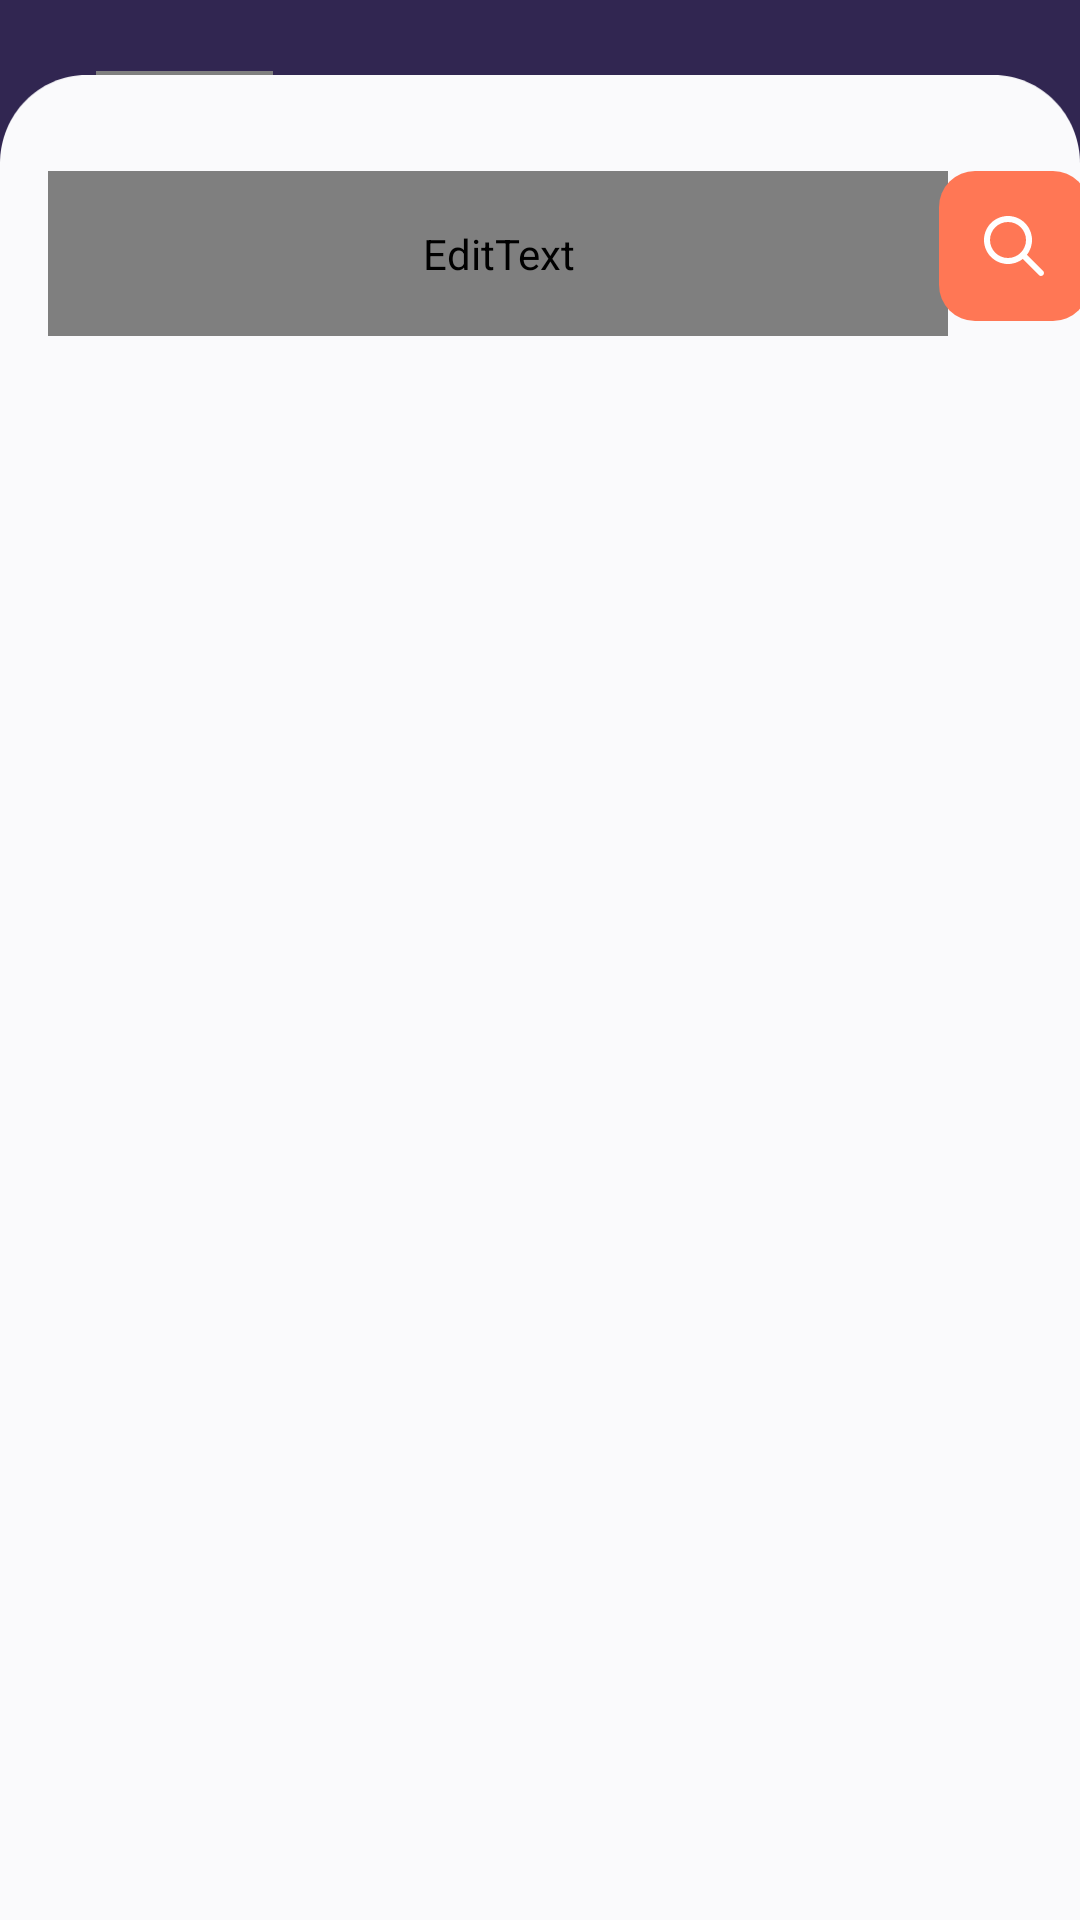

Android layout source for this screen:
<!-- AndroidManifest.xml: application theme AppTheme.noActionBar -->
<!-- res/layout/activity_main.xml -->
<?xml version="1.0" encoding="utf-8"?>
<androidx.constraintlayout.widget.ConstraintLayout xmlns:android="http://schemas.android.com/apk/res/android"
    xmlns:app="http://schemas.android.com/apk/res-auto"
    xmlns:tools="http://schemas.android.com/tools"
    android:layout_width="match_parent"
    android:layout_height="match_parent"
    tools:context=".views.MainActivity"
    android:background="@color/bg_action_bar">

    <androidx.appcompat.widget.Toolbar
        android:id="@+id/toolbarCustom"
        android:layout_width="match_parent"
        android:layout_height="100dp"
        android:background="@android:color/transparent"
        app:layout_constraintEnd_toEndOf="parent"
        app:layout_constraintStart_toStartOf="parent"
        app:layout_constraintTop_toTopOf="parent">

        <androidx.constraintlayout.widget.ConstraintLayout
            android:layout_width="match_parent"
            android:layout_height="match_parent">

            <de.hdodenhof.circleimageview.CircleImageView
                android:id="@+id/circleImageView"
                android:layout_width="59dp"
                android:layout_height="53dp"
                android:layout_marginStart="16dp"
                android:src="@drawable/profile"
                app:layout_constraintBottom_toBottomOf="parent"
                app:layout_constraintStart_toStartOf="parent"
                app:layout_constraintTop_toTopOf="parent"/>

            <TextView
                android:id="@+id/textView"
                android:layout_width="wrap_content"
                android:layout_height="wrap_content"
                android:layout_marginStart="16dp"
                android:layout_marginTop="28dp"
                android:textSize="12sp"
                android:text="@string/greeting"
                android:textColor="@color/grey"
                app:layout_constraintStart_toEndOf="@+id/circleImageView"
                app:layout_constraintTop_toTopOf="parent" />

            <TextView
                android:layout_width="wrap_content"
                android:layout_height="wrap_content"
                android:layout_marginStart="16dp"
                android:layout_marginBottom="26dp"
                android:fontFamily="@font/poppins_semibold"
                android:text="@string/profile_name"
                android:textColor="@color/white"
                android:textSize="14sp"
                app:layout_constraintBottom_toBottomOf="parent"
                app:layout_constraintStart_toEndOf="@+id/circleImageView"
                app:layout_constraintTop_toBottomOf="@+id/textView" />

            <ImageView
                android:id="@+id/imageView"
                android:layout_width="wrap_content"
                android:layout_height="wrap_content"
                android:layout_marginEnd="32dp"
                android:clickable="true"
                app:layout_constraintBottom_toBottomOf="parent"
                app:layout_constraintEnd_toEndOf="parent"
                app:layout_constraintTop_toTopOf="parent"
                app:srcCompat="@drawable/ic_notification" />

        </androidx.constraintlayout.widget.ConstraintLayout>

    </androidx.appcompat.widget.Toolbar>

    <LinearLayout
        android:layout_width="match_parent"
        android:layout_height="690dp"
        app:layout_constraintBottom_toBottomOf="parent"
        app:layout_constraintEnd_toEndOf="parent"
        app:layout_constraintStart_toStartOf="parent"
        android:background="@drawable/bg_card"
        app:layout_constraintTop_toBottomOf="@+id/toolbarCustom">

        <androidx.constraintlayout.widget.ConstraintLayout
            android:layout_width="match_parent"
            android:layout_height="match_parent">

            <EditText
                android:id="@+id/editText"
                android:layout_width="300dp"
                android:layout_height="55dp"
                android:layout_marginStart="16dp"
                android:layout_marginTop="32dp"
                android:background="@drawable/bg_search_input"
                android:contentDescription="@string/search_input"
                android:fontFamily="@font/poppins_light"
                android:hint="@string/hint_search_input"
                android:inputType="text"
                android:paddingHorizontal="12dp"
                android:textColorHint="@color/grey_500"
                app:layout_constraintStart_toStartOf="parent"
                app:layout_constraintTop_toTopOf="parent"
                tools:ignore="ContentDescription" />

            <ImageButton
                android:layout_width="wrap_content"
                android:layout_height="wrap_content"
                android:layout_marginTop="32dp"
                android:clickable="true"
                android:background="@android:color/transparent"
                android:contentDescription="@string/button_search"
                android:src="@drawable/ic_btn_search"
                app:layout_constraintEnd_toEndOf="parent"
                app:layout_constraintStart_toEndOf="@+id/editText"
                app:layout_constraintTop_toTopOf="parent" />

            <androidx.recyclerview.widget.RecyclerView
                android:id="@+id/rvListMentor"
                android:layout_width="match_parent"
                android:layout_height="300dp"
                android:layout_marginTop="32dp"
                tools:listitem="@layout/item_profile_mentor"
                app:layout_constraintEnd_toEndOf="parent"
                app:layout_constraintStart_toStartOf="parent"
                app:layout_constraintTop_toBottomOf="@+id/editText" />

        </androidx.constraintlayout.widget.ConstraintLayout>

    </LinearLayout>

</androidx.constraintlayout.widget.ConstraintLayout>
<!-- res/layout/item_profile_mentor.xml (included above) -->
<?xml version="1.0" encoding="utf-8"?>
<LinearLayout xmlns:android="http://schemas.android.com/apk/res/android"
    xmlns:app="http://schemas.android.com/apk/res-auto"
    xmlns:tools="http://schemas.android.com/tools"
    android:layout_width="180dp"
    android:layout_height="250dp"
    android:layout_margin="16dp"
    android:clickable="true"
    android:elevation="4dp"
    android:focusable="true"
    android:background="@color/grey_200"
    app:layout_constraintCircleRadius="12dp">

    <androidx.constraintlayout.widget.ConstraintLayout
        android:layout_width="match_parent"
        android:layout_height="match_parent">

        <de.hdodenhof.circleimageview.CircleImageView
            android:id="@+id/ivMentor"
            android:layout_width="80dp"
            android:layout_height="80dp"
            android:layout_marginTop="24dp"
            app:layout_constraintEnd_toEndOf="parent"
            app:layout_constraintStart_toStartOf="parent"
            app:layout_constraintTop_toTopOf="parent"
            tools:src="@mipmap/ic_launcher_round" />

        <TextView
            android:id="@+id/tvMentorName"
            android:layout_width="wrap_content"
            android:layout_height="wrap_content"
            android:layout_marginTop="10dp"
            android:textSize="18sp"
            android:fontFamily="@font/poppins_semibold"
            android:textColor="@color/black"
            android:text="@string/mentor_name"
            app:layout_constraintEnd_toEndOf="parent"
            app:layout_constraintStart_toStartOf="parent"
            app:layout_constraintTop_toBottomOf="@+id/ivMentor" />

        <TextView
            android:id="@+id/tvExperience"
            android:layout_width="wrap_content"
            android:layout_height="wrap_content"
            android:layout_marginTop="8dp"
            android:text="@string/experience"
            android:textSize="16sp"
            android:textColor="@color/grey_500"
            app:layout_constraintEnd_toEndOf="parent"
            app:layout_constraintStart_toStartOf="parent"
            app:layout_constraintTop_toBottomOf="@+id/tvMentorName" />

        <Button
            android:id="@+id/btnSeeProfile"
            android:layout_width="wrap_content"
            android:layout_height="wrap_content"
            android:layout_marginTop="4dp"
            android:background="@drawable/bg_button_see_profile"
            android:textColor="@color/white"
            android:text="@string/see_profile"
            android:textAllCaps="false"
            android:clickable="true"
            app:layout_constraintBottom_toBottomOf="parent"
            app:layout_constraintEnd_toEndOf="parent"
            app:layout_constraintStart_toStartOf="parent"
            app:layout_constraintTop_toBottomOf="@+id/tvExperience" />

    </androidx.constraintlayout.widget.ConstraintLayout>

</LinearLayout>
<!-- resources referenced by this layout -->
<resources>
  <color name="bg_action_bar">#312651</color>
  <color name="black">#FF000000</color>
  <color name="grey">#B5B5B5</color>
  <color name="grey_200">#F3F4F8</color>
  <color name="grey_500">#858496</color>
  <color name="white">#FFFFFFFF</color>
  <!-- drawable bg_button_see_profile (drawable) -->
  <vector xmlns:android="http://schemas.android.com/apk/res/android"
      android:width="140dp"
      android:height="40dp"
      android:viewportWidth="140"
      android:viewportHeight="40">
    <path
        android:pathData="M8,0L132,0A8,8 0,0 1,140 8L140,32A8,8 0,0 1,132 40L8,40A8,8 0,0 1,0 32L0,8A8,8 0,0 1,8 0z"
        android:fillColor="#FF7755"/>
  </vector>
  <!-- drawable bg_card (drawable) -->
  <vector xmlns:android="http://schemas.android.com/apk/res/android"
      android:width="375dp"
      android:height="702dp"
      android:viewportWidth="375"
      android:viewportHeight="702">
    <path
        android:pathData="M0,30C0,13.432 13.432,0 30,0H345C361.569,0 375,13.432 375,30V702H0V30Z"
        android:fillColor="#FAFAFC"/>
  </vector>
  <!-- drawable bg_search_input (drawable) -->
  <vector xmlns:android="http://schemas.android.com/apk/res/android"
      android:width="245dp"
      android:height="50dp"
      android:viewportWidth="245"
      android:viewportHeight="50">
    <path
        android:pathData="M12,0L233,0A12,12 0,0 1,245 12L245,38A12,12 0,0 1,233 50L12,50A12,12 0,0 1,0 38L0,12A12,12 0,0 1,12 0z"
        android:fillColor="#F3F4F8"/>
  </vector>
  <!-- drawable ic_btn_search (drawable) -->
  <vector xmlns:android="http://schemas.android.com/apk/res/android"
      android:width="50dp"
      android:height="50dp"
      android:viewportWidth="50"
      android:viewportHeight="50">
    <path
        android:pathData="M12,0L38,0A12,12 0,0 1,50 12L50,38A12,12 0,0 1,38 50L12,50A12,12 0,0 1,0 38L0,12A12,12 0,0 1,12 0z"
        android:fillColor="#FF7755"/>
    <path
        android:pathData="M23,17C19.6863,17 17,19.6863 17,23C17,26.3137 19.6863,29 23,29C26.3137,29 29,26.3137 29,23C29,19.6863 26.3137,17 23,17ZM15,23C15,18.5817 18.5817,15 23,15C27.4183,15 31,18.5817 31,23C31,27.4183 27.4183,31 23,31C18.5817,31 15,27.4183 15,23Z"
        android:fillColor="#ffffff"
        android:fillType="evenOdd"/>
    <path
        android:pathData="M27.2929,27.2929C27.6834,26.9024 28.3166,26.9024 28.7071,27.2929L34.7071,33.2929C35.0976,33.6834 35.0976,34.3166 34.7071,34.7071C34.3166,35.0976 33.6834,35.0976 33.2929,34.7071L27.2929,28.7071C26.9024,28.3166 26.9024,27.6834 27.2929,27.2929Z"
        android:fillColor="#ffffff"
        android:fillType="evenOdd"/>
  </vector>
  <!-- drawable ic_notification (drawable) -->
  <vector xmlns:android="http://schemas.android.com/apk/res/android"
      android:width="18dp"
      android:height="19dp"
      android:viewportWidth="18"
      android:viewportHeight="19">
    <path
        android:pathData="M11,2C11,2.0878 10.9943,2.1743 10.9834,2.2591C14.1435,3.1601 15,6.1906 15,7.8333V14H17C17.5523,14 18,14.4477 18,15C18,15.5523 17.5523,16 17,16H1C0.4477,16 0,15.5523 0,15C0,14.4477 0.4477,14 1,14H3V7.8333C3,6.1906 3.8565,3.1601 7.0166,2.2591C7.0057,2.1743 7,2.0878 7,2C7,0.8954 7.8954,0 9,0C10.1046,0 11,0.8954 11,2Z"
        android:fillColor="#ffffff"/>
    <path
        android:pathData="M11,17C11,18.1046 10.1046,19 9,19C7.8954,19 7,18.1046 7,17H11Z"
        android:fillColor="#ffffff"/>
  </vector>
  <!-- drawable profile: png bitmap (drawable, 65447 bytes) -->
  <string name="button_search">button_search</string>
  <string name="experience">UI/UX Designer, Google</string>
  <string name="greeting">Good Morning,</string>
  <string name="hint_search_input">Find your favorite mentor</string>
  <string name="mentor_name">Braun Marz</string>
  <string name="profile_name">Bimo Semesta</string>
  <string name="search_input">search input</string>
  <string name="see_profile">See Profile</string>
  <style name="AppTheme.noActionBar" parent="Theme.AppCompat.Light.NoActionBar"> </style>
</resources>
